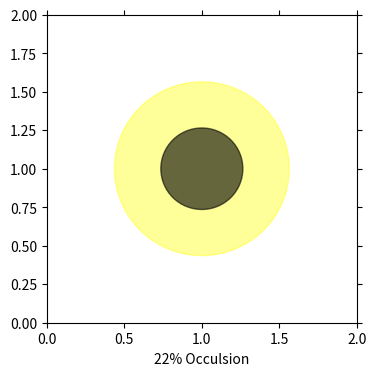

The matplotlib source for this figure:
#!/usr/bin/env python3

# This is free and unencumbered software released into the public domain.
#
# Anyone is free to copy, modify, publish, use, compile, sell, or
# distribute this software, either in source code form or as a compiled
# binary, for any purpose, commercial or non-commercial, and by any
# means.
#
# In jurisdictions that recognize copyright laws, the author or authors
# of this software dedicate any and all copyright interest in the
# software to the public domain. We make this dedication for the benefit
# of the public at large and to the detriment of our heirs and
# successors. We intend this dedication to be an overt act of
# relinquishment in perpetuity of all present and future rights to this
# software under copyright law.
# 
# THE SOFTWARE IS PROVIDED "AS IS", WITHOUT WARRANTY OF ANY KIND,
# EXPRESS OR IMPLIED, INCLUDING BUT NOT LIMITED TO THE WARRANTIES OF
# MERCHANTABILITY, FITNESS FOR A PARTICULAR PURPOSE AND NONINFRINGEMENT.
# IN NO EVENT SHALL THE AUTHORS BE LIABLE FOR ANY CLAIM, DAMAGES OR
# OTHER LIABILITY, WHETHER IN AN ACTION OF CONTRACT, TORT OR OTHERWISE,
# ARISING FROM, OUT OF OR IN CONNECTION WITH THE SOFTWARE OR THE USE OR
# OTHER DEALINGS IN THE SOFTWARE.
# 
# For more information, please refer to <http://unlicense.org/>


import matplotlib.pyplot as plt
from matplotlib.patches import Circle
import numpy as np


fig, ax = plt.subplots()

# we need to set axes to be equal to get a circle not an ellipse
# and plt was devised in a non-metric country
fig.set_size_inches(4,4)

# create 0 to 2 bounding box
ax.set_xlim((0, 2))
ax.set_ylim((0, 2))

# remove ticks & labels
ax.tick_params(axis=u'both',
               which=u'both',
               bottom='off',
               top='off',
               left='off',
               right='off',
               labelleft='off',
               labelbottom='off')


# add Area 1.0 (radius = 0.564) circle
circle1 = Circle((1.0, 1.0), 0.564, color='yellow', alpha=0.4)

# add Area 0.22 (radius = 0.2646) circle
circle2 = Circle((1.0, 1.0), 0.2646, color='black', alpha=0.6)

ax.set_xlabel('22% Occulsion', fontsize=10)

ax.add_artist(circle1)
ax.add_artist(circle2)

fig.savefig('kic8462852_occlude.png')
